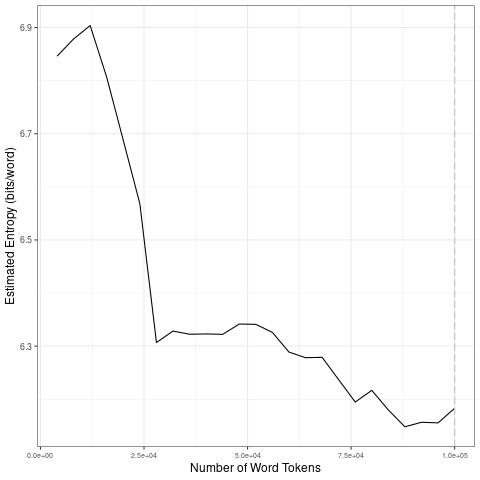

The table this chart was drawn from, first rows:
file, entropy.Corpus.Size, entropy.Entropy, sd.Corpus.Size, sd.SD
data/2021_by_en/2021-12-27_tokens_1-gram…, 4000, 6.846, 20000, 0.08479
data/2021_by_en/2021-12-27_tokens_1-gram…, 8000, 6.879, 40000, 0.1111
data/2021_by_en/2021-12-27_tokens_1-gram…, 12000, 6.904, 60000, 0.0215
data/2021_by_en/2021-12-27_tokens_1-gram…, 16000, 6.806, 80000, 0.03731
data/2021_by_en/2021-12-27_tokens_1-gram…, 20000, 6.688, 1e+05, 0.01569
data/2021_by_en/2021-12-27_tokens_1-gram…, 24000, 6.568, 20000, 0.08479
data/2021_by_en/2021-12-27_tokens_1-gram…, 28000, 6.307, 40000, 0.1111
data/2021_by_en/2021-12-27_tokens_1-gram…, 32000, 6.328, 60000, 0.0215
data/2021_by_en/2021-12-27_tokens_1-gram…, 36000, 6.322, 80000, 0.03731
data/2021_by_en/2021-12-27_tokens_1-gram…, 40000, 6.323, 1e+05, 0.01569
data/2021_by_en/2021-12-27_tokens_1-gram…, 44000, 6.322, 20000, 0.08479
data/2021_by_en/2021-12-27_tokens_1-gram…, 48000, 6.342, 40000, 0.1111
data/2021_by_en/2021-12-27_tokens_1-gram…, 52000, 6.341, 60000, 0.0215
data/2021_by_en/2021-12-27_tokens_1-gram…, 56000, 6.326, 80000, 0.03731
data/2021_by_en/2021-12-27_tokens_1-gram…, 60000, 6.289, 1e+05, 0.01569
data/2021_by_en/2021-12-27_tokens_1-gram…, 64000, 6.278, 20000, 0.08479
data/2021_by_en/2021-12-27_tokens_1-gram…, 68000, 6.279, 40000, 0.1111
data/2021_by_en/2021-12-27_tokens_1-gram…, 72000, 6.237, 60000, 0.0215
data/2021_by_en/2021-12-27_tokens_1-gram…, 76000, 6.195, 80000, 0.03731
data/2021_by_en/2021-12-27_tokens_1-gram…, 80000, 6.217, 1e+05, 0.01569
data/2021_by_en/2021-12-27_tokens_1-gram…, 84000, 6.18, 20000, 0.08479
data/2021_by_en/2021-12-27_tokens_1-gram…, 88000, 6.148, 40000, 0.1111
data/2021_by_en/2021-12-27_tokens_1-gram…, 92000, 6.157, 60000, 0.0215
data/2021_by_en/2021-12-27_tokens_1-gram…, 96000, 6.156, 80000, 0.03731
data/2021_by_en/2021-12-27_tokens_1-gram…, 1e+05, 6.183, 1e+05, 0.01569
